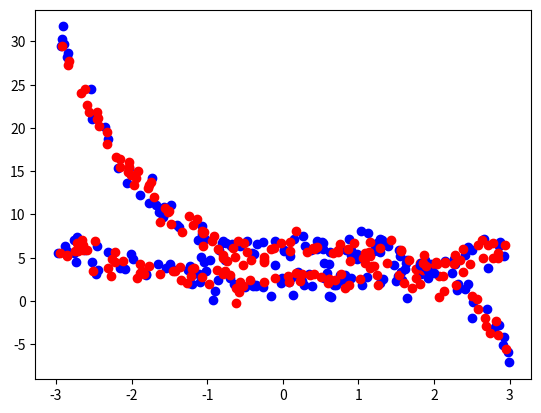

Here is the Python script that generated this plot:
import numpy as np
import matplotlib.pyplot as plt
np.random.seed(10)

# B1 Tao class Gradient decent ve duong thang bac 2, ve train_loss_history, val_loss_history danh gia mo hinh sau khi training vs tap test
m = 100
X_train = 6 * np.random.rand(m, 1) - 3
y_train = 0.5 * X_train**2 + 2 + np.random.randn(m, 1)

X_val = 6 * np.random.rand(m, 1) - 3
y_val = 0.5 * X_val**2 + 2 + np.random.randn(m, 1)

X_test = 6 * np.random.rand(m, 1) - 3
y_test = 0.5 * X_test**2 + 2 + np.random.randn(m, 1)


plt.plot(X_train, y_train, 'bo')
plt.plot(X_val, y_val, 'ro')
plt.show()

# B2 Tao class Gradient decent ve duong thang bac 3, ve train_loss_history, val_loss_history danh gia mo hinh sau khi training vs tap test
m = 100
X_train = 6 * np.random.rand(m, 1) - 3
y_train = -0.7 * X_train**3 + 0.8 * X_train**2 + 6 + np.random.randn(m, 1)

X_val = 6 * np.random.rand(m, 1) - 3
y_val = -0.7 * X_val**3 + 0.8 * X_val**2 + 6 + np.random.randn(m, 1)

X_test = 6 * np.random.rand(m, 1) - 3
y_test = -0.7 * X_test**3 + 0.8 * X_test**2 + 6 + np.random.randn(m, 1)

plt.plot(X_train, y_train, 'bo')
plt.plot(X_val, y_val, 'ro')
plt.show()